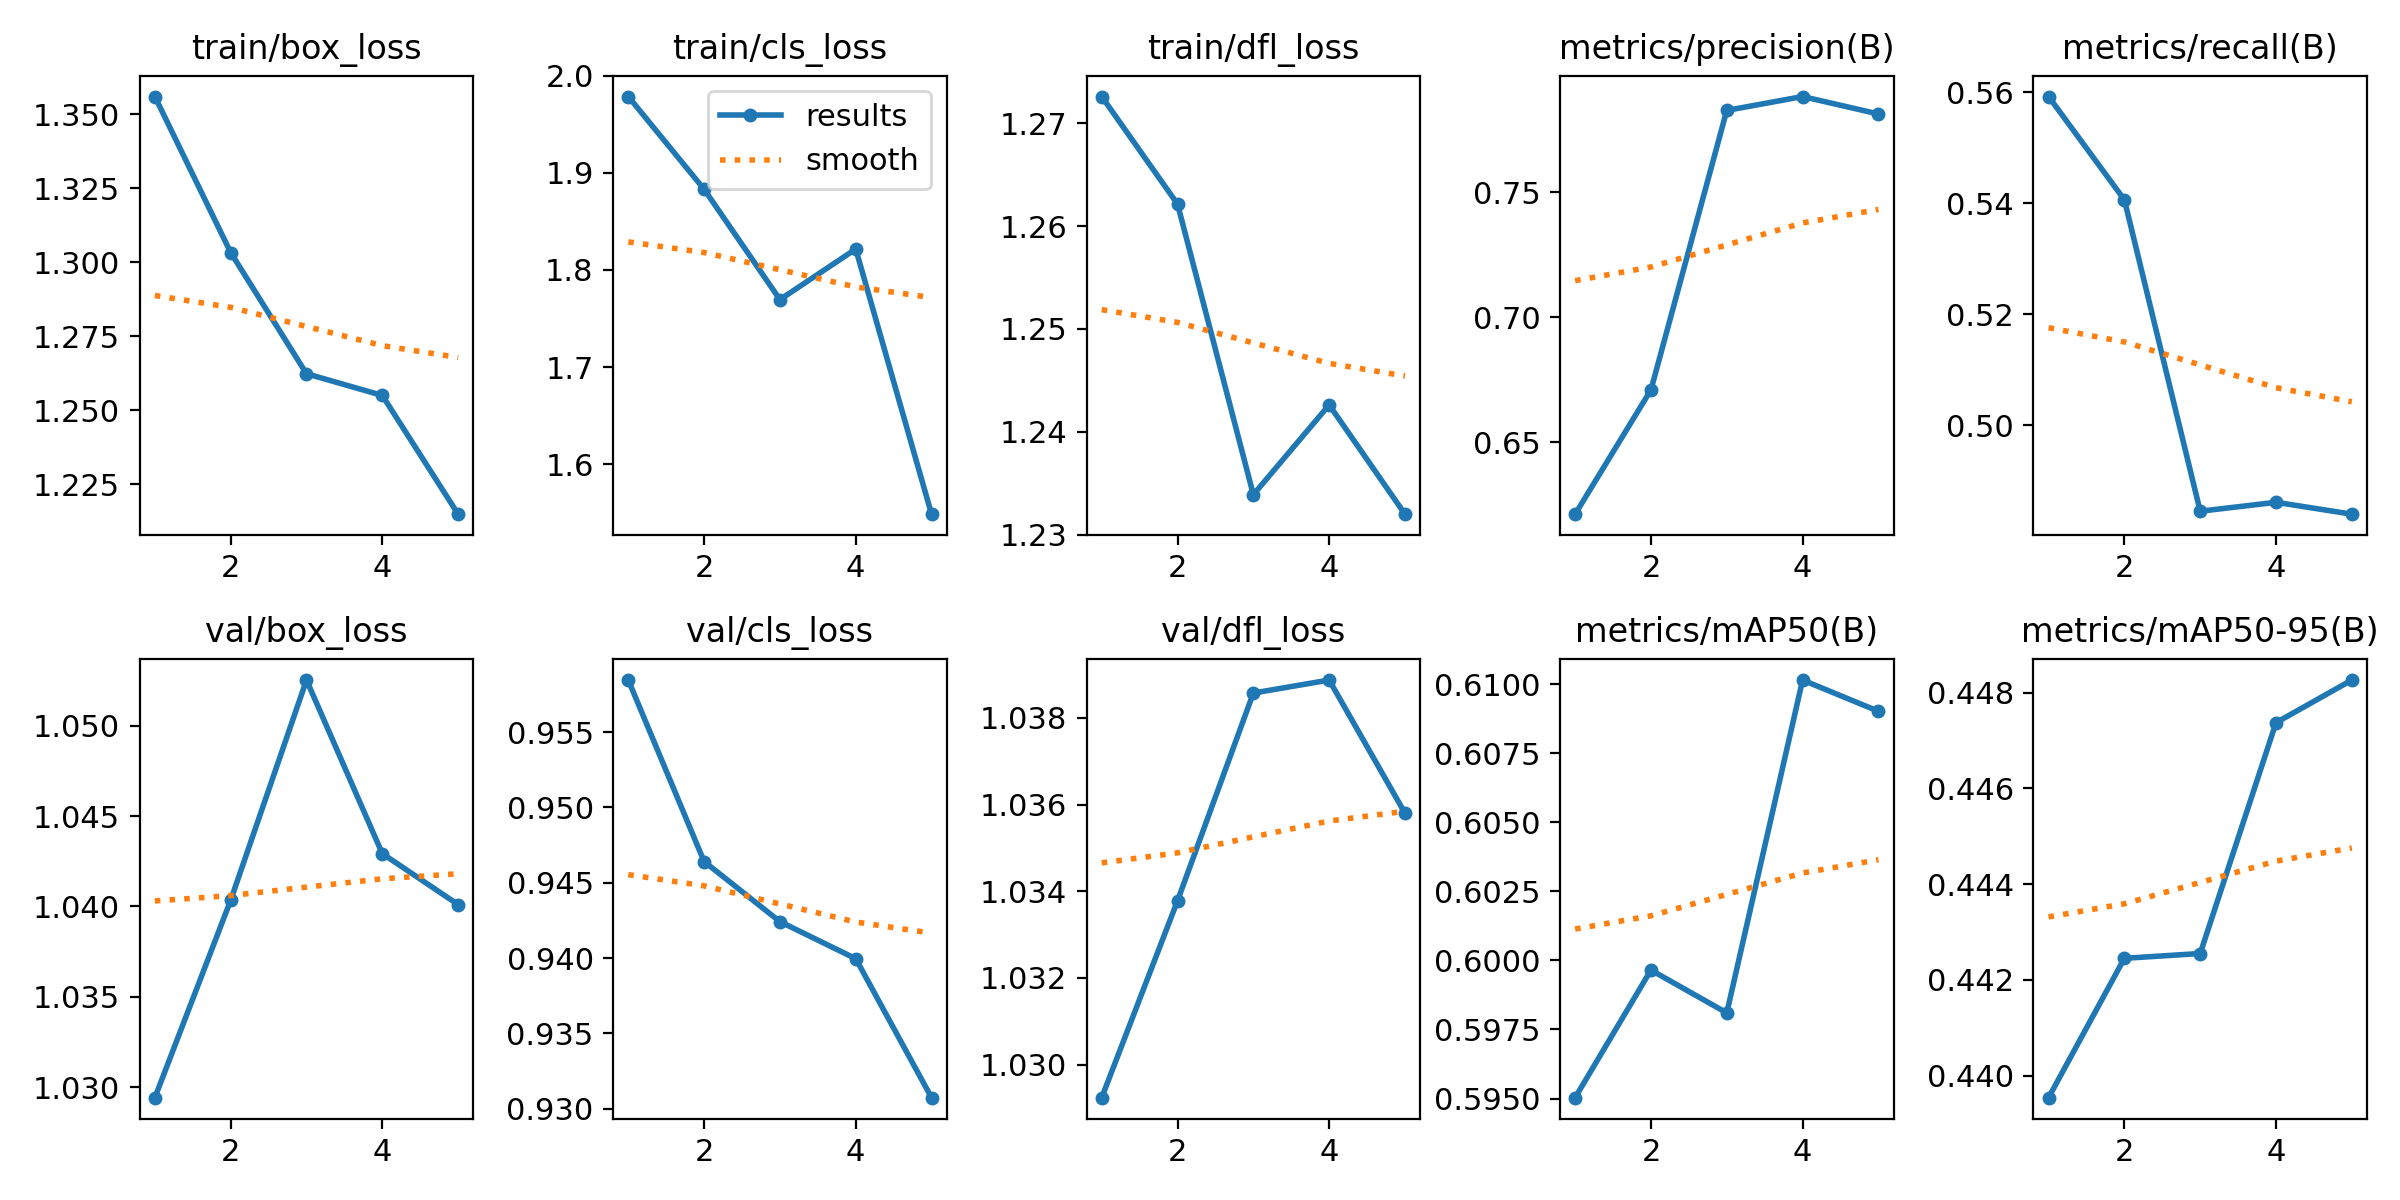

The table this chart was drawn from, first rows:
epoch, time, train/box_loss, train/cls_loss, train/dfl_loss, metrics/precision(B), metrics/recall(B), metrics/mAP50(B), metrics/mAP50-95(B), val/box_loss, val/cls_loss, val/dfl_loss, lr/pg0, lr/pg1, lr/pg2
1, 2.925, 1.356, 1.979, 1.273, 0.6212, 0.5592, 0.595, 0.4395, 1.029, 0.9585, 1.029, 1.666e-05, 1.666e-05, 1.666e-05
2, 5.083, 1.303, 1.883, 1.262, 0.671, 0.5406, 0.5997, 0.4425, 1.04, 0.9464, 1.034, 2.7677e-05, 2.7677e-05, 2.7677e-05
3, 7.217, 1.262, 1.769, 1.234, 0.7828, 0.4845, 0.5981, 0.4425, 1.053, 0.9424, 1.039, 3.16254e-05, 3.16254e-05, 3.16254e-05
4, 9.192, 1.255, 1.822, 1.243, 0.7883, 0.4862, 0.6101, 0.4474, 1.043, 0.94, 1.039, 2.85053e-05, 2.85053e-05, 2.85053e-05
5, 11.17, 1.215, 1.549, 1.232, 0.7814, 0.484, 0.609, 0.4483, 1.04, 0.9307, 1.036, 1.83165e-05, 1.83165e-05, 1.83165e-05
